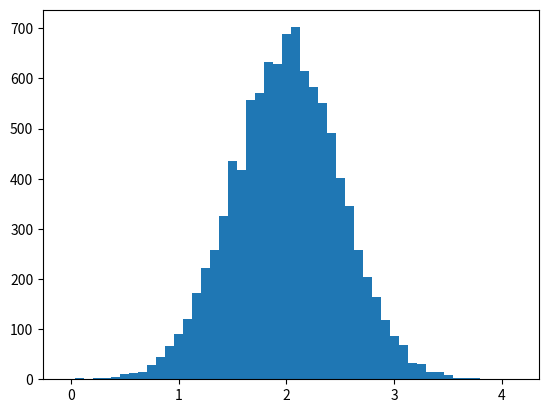

This chart was generated by the following Python code: (Note: this script raises an exception after producing the figure.)
# -*- coding:utf-8 -*-

import numpy as np
from numpy import pi
import matplotlib.pyplot as plt

a = np.arange(15).reshape(3, 5)

b = np.array([2,3,4])
b1 = np.array([1.2, 3.5, 5.1])

c = np.zeros((3,4))

# dtype can also be specified
# (2,3,4) 表示 2 個 3X4 的Table
d = np.ones((2,3,4), dtype=np.int32) 

ary1 = np.arange(10, 30, 5)
flot1 = np.arange(0, 2, 0.3)  # it accepts float arguments

ary2 = np.linspace(0, 2, 9) # 9 numbers from 0 to 2

num1 = np.linspace(0, 2*pi, 10)

num2 = np.sin(num1)

# Build a vector of 10000 normal deviates with variance 0.5^2 and mean 2
mu, sigma = 2, 0.5
v = np.random.normal(mu,sigma,10000)
# Plot a normalized histogram with 50 bins
plt.hist(v, bins=50, normed=1)       # matplotlib version (plot)
plt.show()

print(a)
print(b.dtype)
print(b1.dtype)
print(c)
print(d)
print(ary1)
print(flot1)
print(ary2)
print(num1)
print(num2)